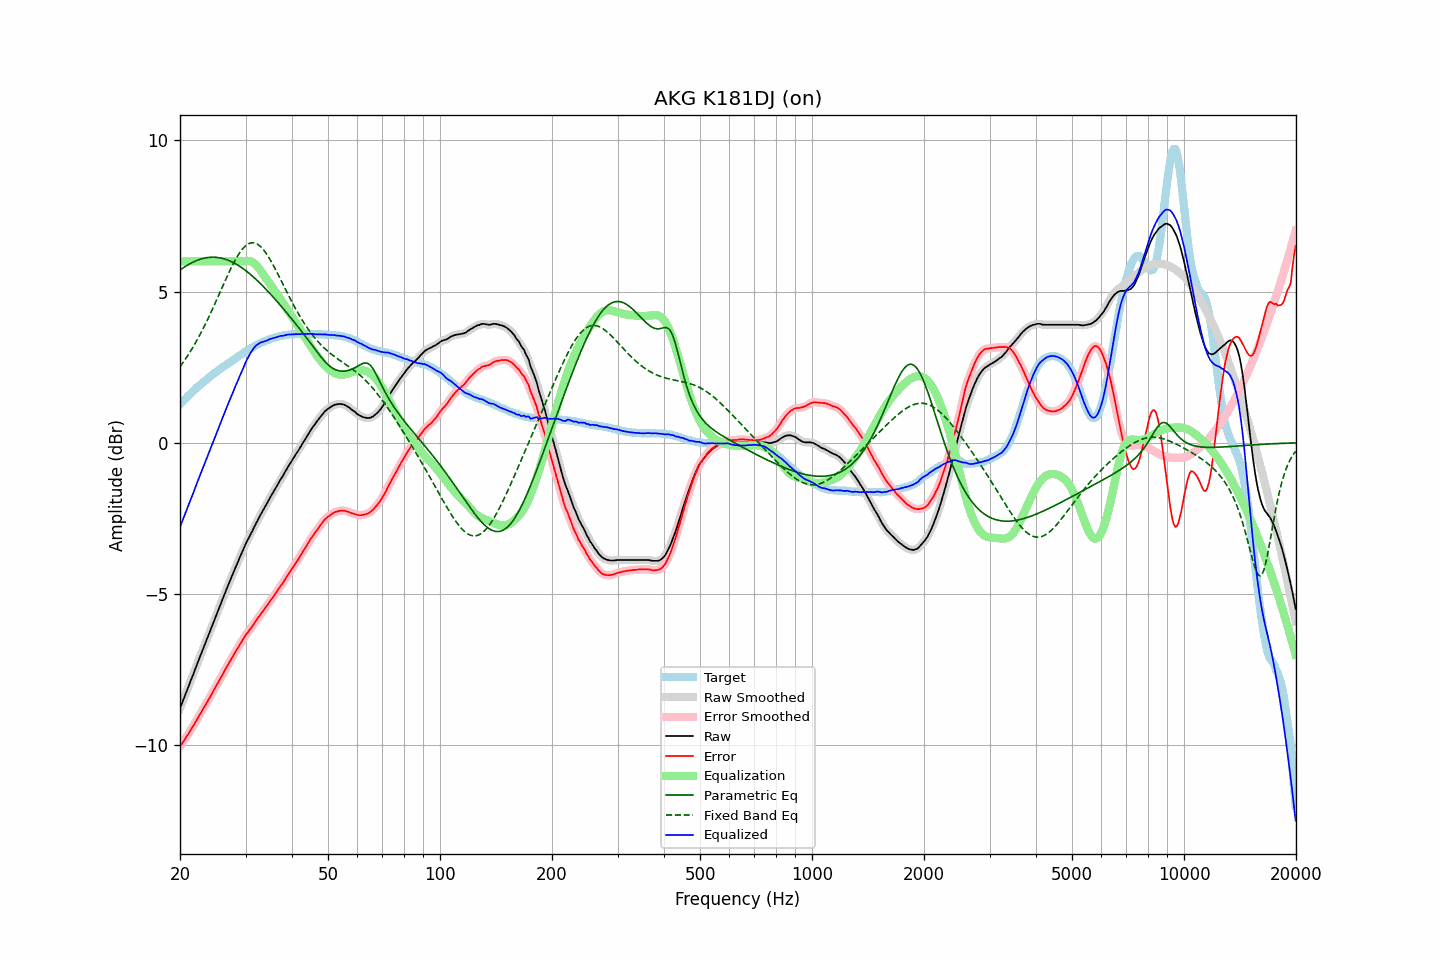

The table this chart was drawn from, first rows:
frequency, raw, error, smoothed, error_smoothed, equalization, parametric_eq, fixed_band_eq, equalized_raw, equalized_smoothed, target
20.00, -8.79, -10.06, -8.79, -10.06, 6.00, 5.71, 2.51, -2.79, -2.79, 1.27
20.20, -8.65, -9.98, -8.65, -9.98, 6.00, 5.75, 2.58, -2.65, -2.65, 1.33
20.40, -8.52, -9.89, -8.52, -9.90, 6.00, 5.79, 2.66, -2.52, -2.52, 1.38
20.61, -8.38, -9.82, -8.38, -9.81, 6.00, 5.82, 2.74, -2.38, -2.38, 1.44
20.81, -8.24, -9.72, -8.24, -9.73, 6.00, 5.85, 2.81, -2.24, -2.24, 1.49
21.02, -8.11, -9.65, -8.10, -9.65, 6.00, 5.89, 2.90, -2.11, -2.10, 1.55
21.23, -7.97, -9.56, -7.97, -9.56, 6.00, 5.92, 2.98, -1.97, -1.97, 1.60
21.44, -7.83, -9.47, -7.83, -9.48, 6.00, 5.94, 3.06, -1.83, -1.83, 1.65
21.66, -7.70, -9.40, -7.69, -9.39, 6.00, 5.97, 3.15, -1.70, -1.69, 1.70
21.87, -7.56, -9.30, -7.56, -9.30, 6.00, 6.00, 3.24, -1.56, -1.56, 1.75
22.09, -7.42, -9.21, -7.42, -9.21, 6.00, 6.02, 3.34, -1.42, -1.42, 1.80
22.31, -7.28, -9.12, -7.28, -9.12, 6.00, 6.04, 3.43, -1.28, -1.28, 1.85
22.54, -7.14, -9.02, -7.14, -9.03, 6.00, 6.06, 3.53, -1.14, -1.14, 1.88
22.76, -7.01, -8.94, -7.00, -8.94, 6.00, 6.08, 3.63, -1.01, -1.00, 1.93
22.99, -6.87, -8.84, -6.87, -8.84, 6.00, 6.09, 3.73, -0.87, -0.87, 1.97
23.22, -6.73, -8.75, -6.73, -8.75, 6.00, 6.10, 3.84, -0.73, -0.73, 2.02
23.45, -6.60, -8.66, -6.59, -8.66, 6.00, 6.11, 3.95, -0.60, -0.59, 2.06
23.69, -6.46, -8.57, -6.46, -8.57, 6.00, 6.12, 4.06, -0.46, -0.46, 2.11
23.92, -6.32, -8.47, -6.32, -8.48, 6.00, 6.13, 4.17, -0.32, -0.32, 2.15
24.16, -6.19, -8.39, -6.18, -8.38, 6.00, 6.13, 4.28, -0.19, -0.18, 2.20
24.40, -6.05, -8.29, -6.05, -8.29, 6.00, 6.14, 4.40, -0.05, -0.05, 2.24
24.65, -5.91, -8.19, -5.91, -8.19, 6.00, 6.14, 4.51, 0.09, 0.09, 2.28
24.89, -5.78, -8.10, -5.77, -8.10, 6.00, 6.13, 4.63, 0.22, 0.23, 2.32
25.14, -5.64, -8.00, -5.64, -8.00, 6.00, 6.13, 4.75, 0.36, 0.36, 2.36
25.39, -5.51, -7.91, -5.50, -7.90, 6.00, 6.12, 4.87, 0.49, 0.50, 2.40
25.65, -5.37, -7.81, -5.37, -7.81, 6.00, 6.11, 4.99, 0.63, 0.63, 2.44
25.91, -5.24, -7.72, -5.24, -7.72, 6.00, 6.10, 5.11, 0.76, 0.76, 2.48
26.16, -5.11, -7.62, -5.10, -7.62, 6.00, 6.09, 5.23, 0.89, 0.90, 2.52
26.43, -4.97, -7.52, -4.97, -7.52, 6.00, 6.07, 5.35, 1.03, 1.03, 2.55
26.69, -4.84, -7.43, -4.84, -7.43, 6.00, 6.05, 5.46, 1.16, 1.16, 2.59
26.96, -4.71, -7.34, -4.71, -7.33, 6.00, 6.03, 5.58, 1.29, 1.29, 2.63
27.23, -4.58, -7.24, -4.58, -7.24, 6.00, 6.01, 5.69, 1.42, 1.42, 2.66
27.50, -4.45, -7.14, -4.45, -7.14, 6.00, 5.99, 5.80, 1.55, 1.55, 2.69
27.77, -4.32, -7.05, -4.32, -7.05, 6.00, 5.96, 5.91, 1.68, 1.68, 2.73
28.05, -4.20, -6.96, -4.19, -6.96, 6.00, 5.93, 6.01, 1.80, 1.81, 2.76
28.33, -4.07, -6.87, -4.07, -6.87, 6.00, 5.90, 6.10, 1.93, 1.93, 2.80
28.62, -3.95, -6.79, -3.95, -6.79, 6.00, 5.87, 6.19, 2.05, 2.05, 2.84
28.90, -3.82, -6.70, -3.82, -6.70, 6.00, 5.84, 6.27, 2.18, 2.18, 2.88
29.19, -3.70, -6.61, -3.70, -6.61, 6.00, 5.80, 6.35, 2.30, 2.30, 2.91
29.48, -3.58, -6.53, -3.57, -6.52, 6.00, 5.77, 6.42, 2.42, 2.43, 2.95
29.78, -3.45, -6.44, -3.45, -6.44, 6.01, 5.73, 6.47, 2.56, 2.55, 2.99
30.08, -3.33, -6.35, -3.34, -6.36, 6.01, 5.69, 6.52, 2.68, 2.68, 3.02
30.38, -3.23, -6.29, -3.23, -6.28, 6.01, 5.65, 6.56, 2.78, 2.79, 3.06
30.68, -3.13, -6.21, -3.13, -6.21, 6.01, 5.60, 6.59, 2.88, 2.89, 3.08
30.99, -3.02, -6.14, -3.02, -6.14, 6.00, 5.56, 6.61, 2.98, 2.97, 3.12
31.30, -2.92, -6.07, -2.92, -6.07, 5.98, 5.51, 6.61, 3.06, 3.06, 3.15
31.61, -2.81, -5.99, -2.81, -5.99, 5.94, 5.47, 6.61, 3.13, 3.13, 3.18
31.93, -2.70, -5.91, -2.70, -5.91, 5.90, 5.42, 6.59, 3.20, 3.19, 3.21
32.24, -2.60, -5.84, -2.60, -5.84, 5.84, 5.37, 6.57, 3.25, 3.24, 3.24
32.57, -2.50, -5.77, -2.50, -5.76, 5.78, 5.32, 6.54, 3.28, 3.28, 3.27
32.89, -2.40, -5.69, -2.40, -5.69, 5.71, 5.26, 6.49, 3.31, 3.31, 3.30
33.22, -2.30, -5.61, -2.30, -5.62, 5.63, 5.21, 6.44, 3.33, 3.33, 3.31
33.55, -2.21, -5.55, -2.21, -5.54, 5.55, 5.16, 6.38, 3.34, 3.34, 3.34
33.89, -2.11, -5.47, -2.11, -5.47, 5.47, 5.10, 6.31, 3.36, 3.36, 3.36
34.23, -2.02, -5.40, -2.02, -5.40, 5.40, 5.05, 6.23, 3.38, 3.38, 3.38
34.57, -1.92, -5.33, -1.92, -5.32, 5.32, 4.99, 6.15, 3.41, 3.41, 3.41
34.92, -1.82, -5.24, -1.82, -5.25, 5.25, 4.93, 6.06, 3.43, 3.43, 3.43
35.27, -1.73, -5.17, -1.73, -5.17, 5.17, 4.87, 5.97, 3.44, 3.44, 3.44
35.62, -1.64, -5.10, -1.64, -5.10, 5.10, 4.82, 5.87, 3.46, 3.46, 3.46
35.97, -1.55, -5.03, -1.55, -5.02, 5.02, 4.76, 5.77, 3.47, 3.47, 3.48
... 635 more rows
